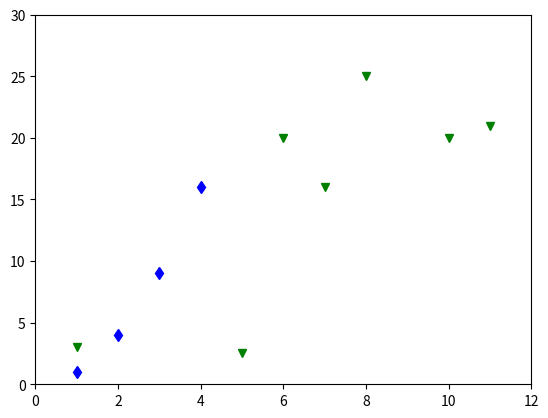

Recreate this plot in Python.
# By submitting this assignment, I agree to the following:
# Aggies do not lie, cheat, or steal, or tolerate those who do
# I have not given or received any unauthorized aid on this assignment
#
# [redacted]
# [redacted]
# [redacted]
# Assignment: Lab9b_Act3
# Date: 27/3/19
import matplotlib.pyplot as plt
plt.plot([1, 2, 3, 4], [1, 4, 9, 16], 'bd')
plt.axis([1, 4.5, 0, 20])
plt.show()  # Simple scatter, blue with diamonds
plt.plot([1, 5, 6, 7, 8, 9, 10, 11], [3, 2.5, 20, 16, 25, 34, 20, 21], 'gv')
plt.axis([0, 12, 0, 30])
plt.show()  # Large scatter, green with V shaped points
